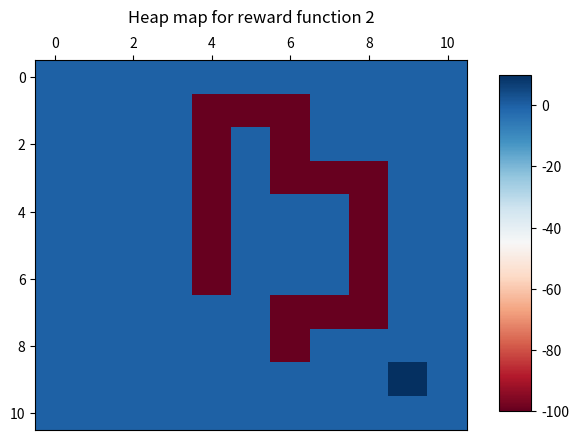

This figure's Python source:
import numpy as np
import matplotlib.pyplot as plt

x = np.arange(0.0, 11.0, 1.0)
y = np.arange(0.0, 11.0, 1.0)
X, Y = np.meshgrid(x, y)
z = np.zeros([11, 11])
for i in range(1, 7):
    z[i, 4] = -100.0
z[9, 9] = 10.0
z[1, 5] = -100.0
z[1, 6] = -100.0
z[2, 6] = -100.0
z[3, 6] = -100.0
z[3, 7] = -100.0
z[3, 8] = -100.0
z[4, 8] = -100.0
z[5, 8] = -100.0
z[6, 8] = -100.0
z[7, 8] = -100.0
z[7, 7] = -100.0
z[7, 6] = -100.0
z[8, 6] = -100.0
fig, ax = plt.subplots()
map = ax.pcolor(X, Y, z, cmap='RdBu', vmax=z.max(), vmin=z.min())
ax.invert_yaxis()
ax.xaxis.tick_top()
fig.subplots_adjust(right=0.8)
cbar_ax = fig.add_axes([0.85, 0.15, 0.05, 0.7])
fig.colorbar(map, cax=cbar_ax)
ax.set_title('Heap map for reward function 2', y=1.08)
plt.show()
